Labelled photos from "BCCD_410_split", an image-classification folder in kylewang1999/BCCD_Dataset. The possible labels are: eosinophil, lymphocyte, monocyte, neutrophil, basophil.

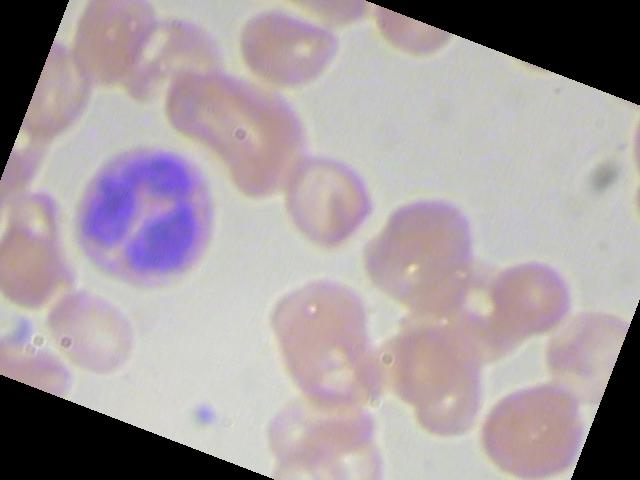
Label: neutrophil

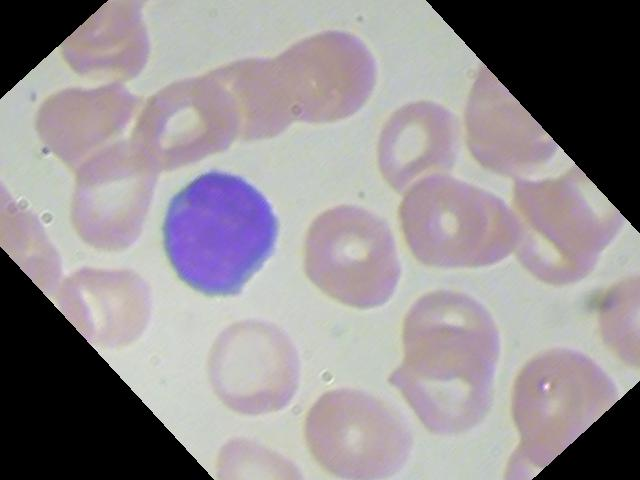
Label: lymphocyte

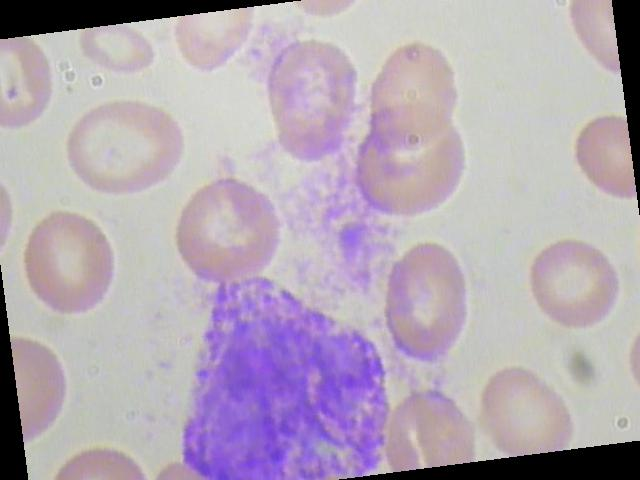
Label: basophil

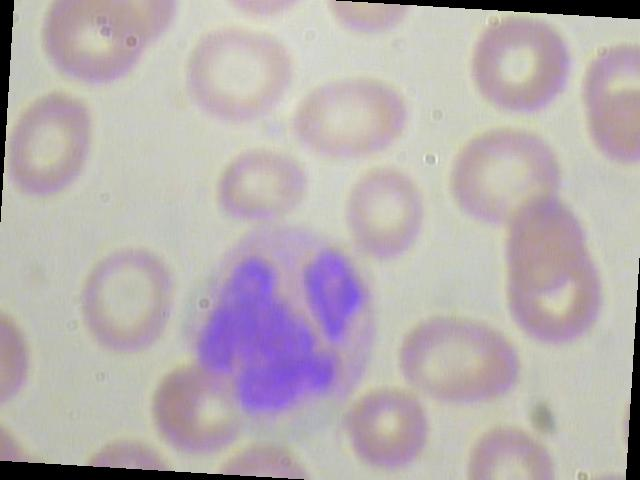
Label: neutrophil

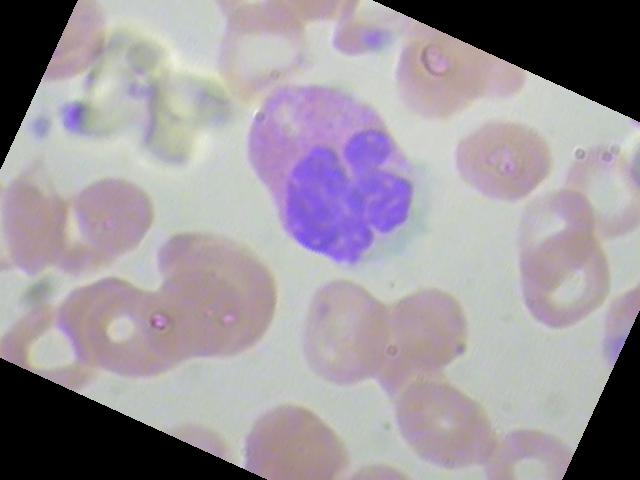
Label: eosinophil

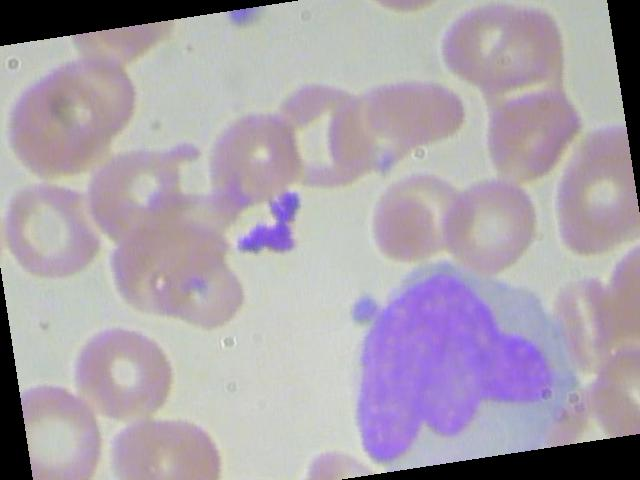
Label: monocyte
